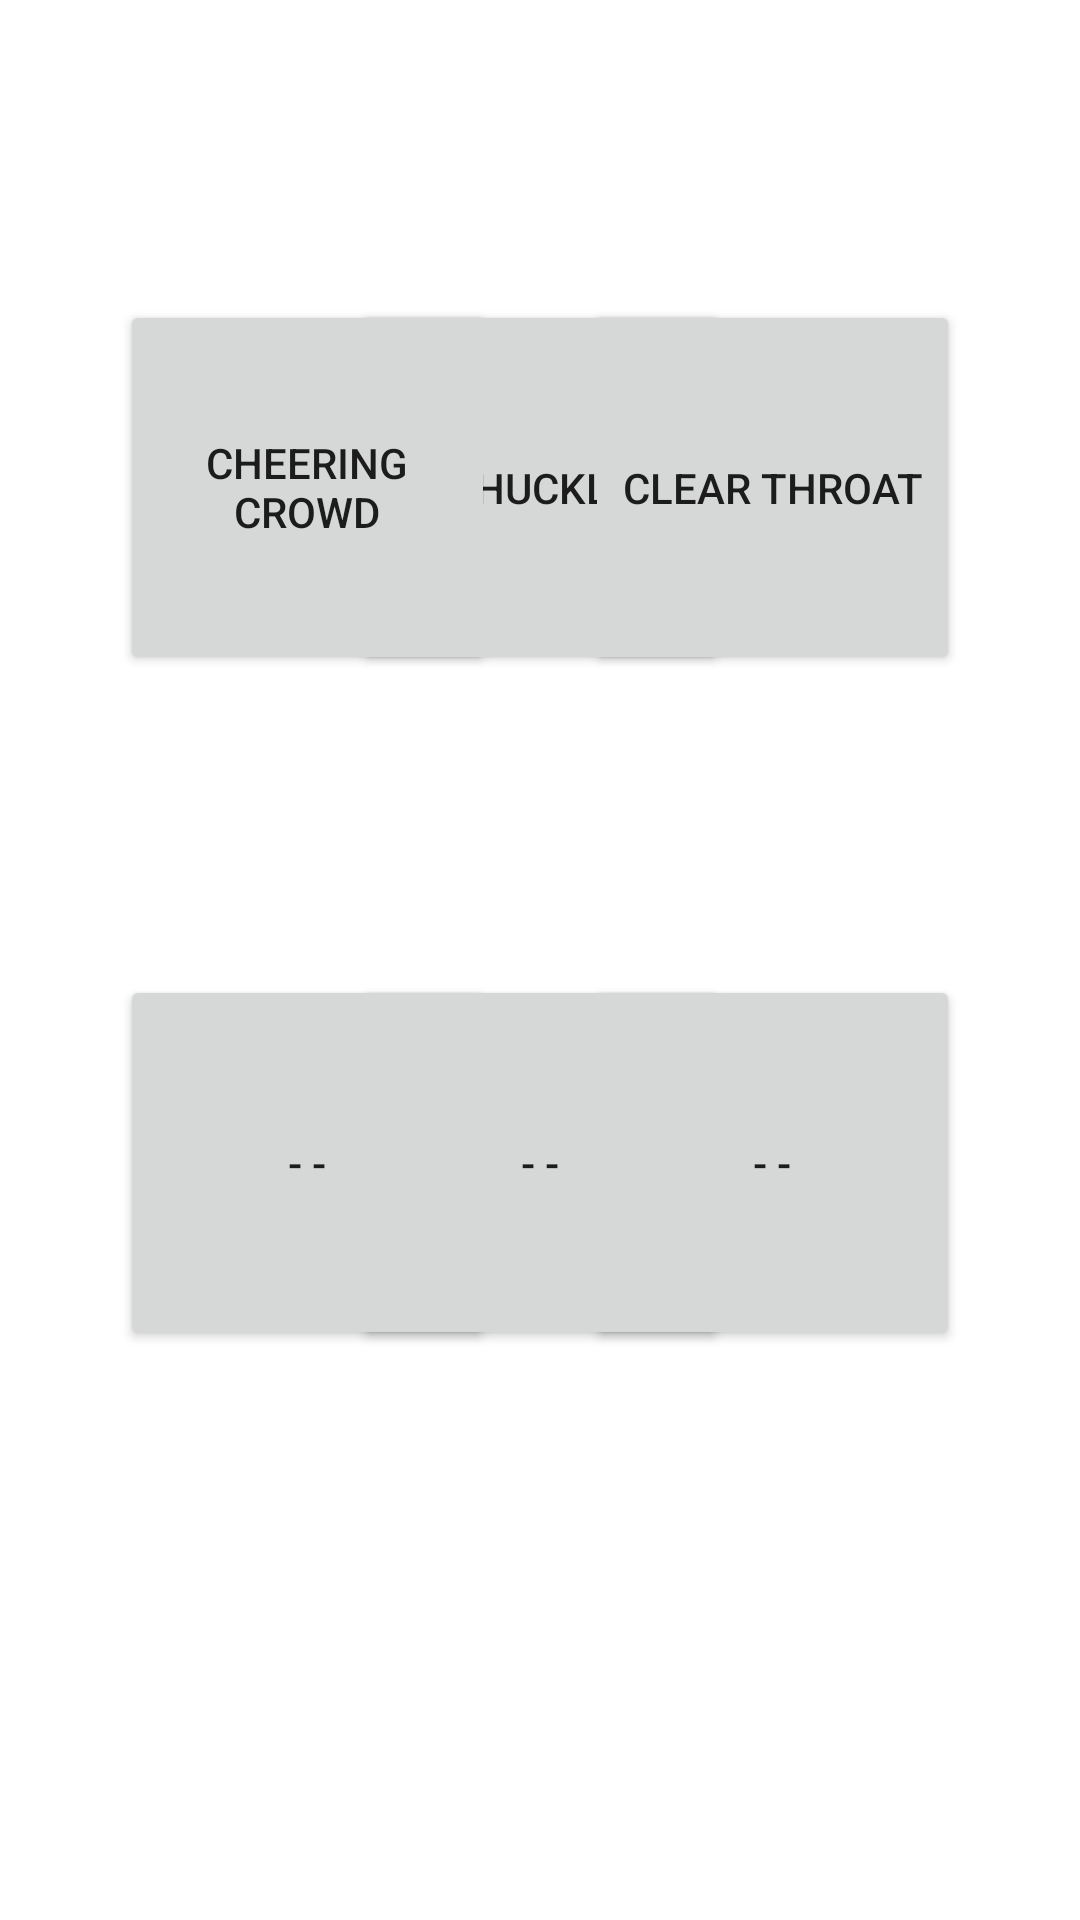

This screen was rendered from an Android layout file. Write that file and the resources it references.
<!-- AndroidManifest.xml: application theme Theme.MySoundBoard -->
<!-- res/layout/activity_main.xml -->
<?xml version="1.0" encoding="utf-8"?>
<androidx.constraintlayout.widget.ConstraintLayout xmlns:android="http://schemas.android.com/apk/res/android"
    xmlns:app="http://schemas.android.com/apk/res-auto"
    xmlns:tools="http://schemas.android.com/tools"
    android:layout_width="match_parent"
    android:layout_height="match_parent"
    tools:context=".MainActivity">

    <Button
        android:id="@+id/button4"
        android:layout_width="125dp"
        android:layout_height="125dp"
        android:layout_marginStart="40dp"
        android:layout_marginTop="100dp"
        android:text="@string/blankButton"
        app:layout_constraintStart_toStartOf="parent"
        app:layout_constraintTop_toBottomOf="@+id/button1" />

    <Button
        android:id="@+id/button6"
        android:layout_width="125dp"
        android:layout_height="125dp"
        android:layout_marginTop="100dp"
        android:text="@string/blankButton"
        app:layout_constraintEnd_toStartOf="@+id/button5"
        app:layout_constraintStart_toEndOf="@+id/button4"
        app:layout_constraintTop_toBottomOf="@+id/button2" />

    <Button
        android:id="@+id/button5"
        android:layout_width="125dp"
        android:layout_height="125dp"
        android:layout_marginTop="100dp"
        android:layout_marginEnd="40dp"
        android:text="@string/blankButton"
        app:layout_constraintEnd_toEndOf="parent"
        app:layout_constraintTop_toBottomOf="@+id/button3" />

    <Button
        android:id="@+id/button2"
        android:layout_width="125dp"
        android:layout_height="125dp"
        android:layout_marginTop="100dp"
        android:text="@string/button2"
        app:layout_constraintEnd_toStartOf="@+id/button3"
        app:layout_constraintStart_toEndOf="@+id/button1"
        app:layout_constraintTop_toTopOf="parent" />

    <Button
        android:id="@+id/button3"
        android:layout_width="125dp"
        android:layout_height="125dp"
        android:layout_marginTop="100dp"
        android:layout_marginEnd="40dp"
        android:text="@string/button3"
        app:layout_constraintEnd_toEndOf="parent"
        app:layout_constraintTop_toTopOf="parent" />

    <Button
        android:id="@+id/button1"
        android:layout_width="125dp"
        android:layout_height="125dp"
        android:layout_marginStart="40dp"
        android:layout_marginTop="100dp"
        android:text="@string/button1"
        app:layout_constraintStart_toStartOf="parent"
        app:layout_constraintTop_toTopOf="parent" />
</androidx.constraintlayout.widget.ConstraintLayout>
<!-- resources referenced by this layout -->
<resources>
  <string name="blankButton">- -</string>
  <string name="button1">Cheering Crowd</string>
  <string name="button2">Chuckle</string>
  <string name="button3">Clear Throat</string>
  <style name="Theme.MySoundBoard" parent="Theme.MaterialComponents.DayNight.DarkActionBar">
          
          <item name="colorPrimary">@color/purple_500</item>
          <item name="colorPrimaryVariant">@color/purple_700</item>
          <item name="colorOnPrimary">@color/white</item>
          
          <item name="colorSecondary">@color/teal_200</item>
          <item name="colorSecondaryVariant">@color/teal_700</item>
          <item name="colorOnSecondary">@color/black</item>
          
          <item name="android:statusBarColor" tools:targetApi="l">?attr/colorPrimaryVariant</item>
          
      </style>
  <color name="purple_500">#FF6200EE</color>
  <color name="purple_700">#FF3700B3</color>
  <color name="white">#FFFFFFFF</color>
  <color name="teal_200">#FF03DAC5</color>
  <color name="teal_700">#FF018786</color>
  <color name="black">#FF000000</color>
</resources>
